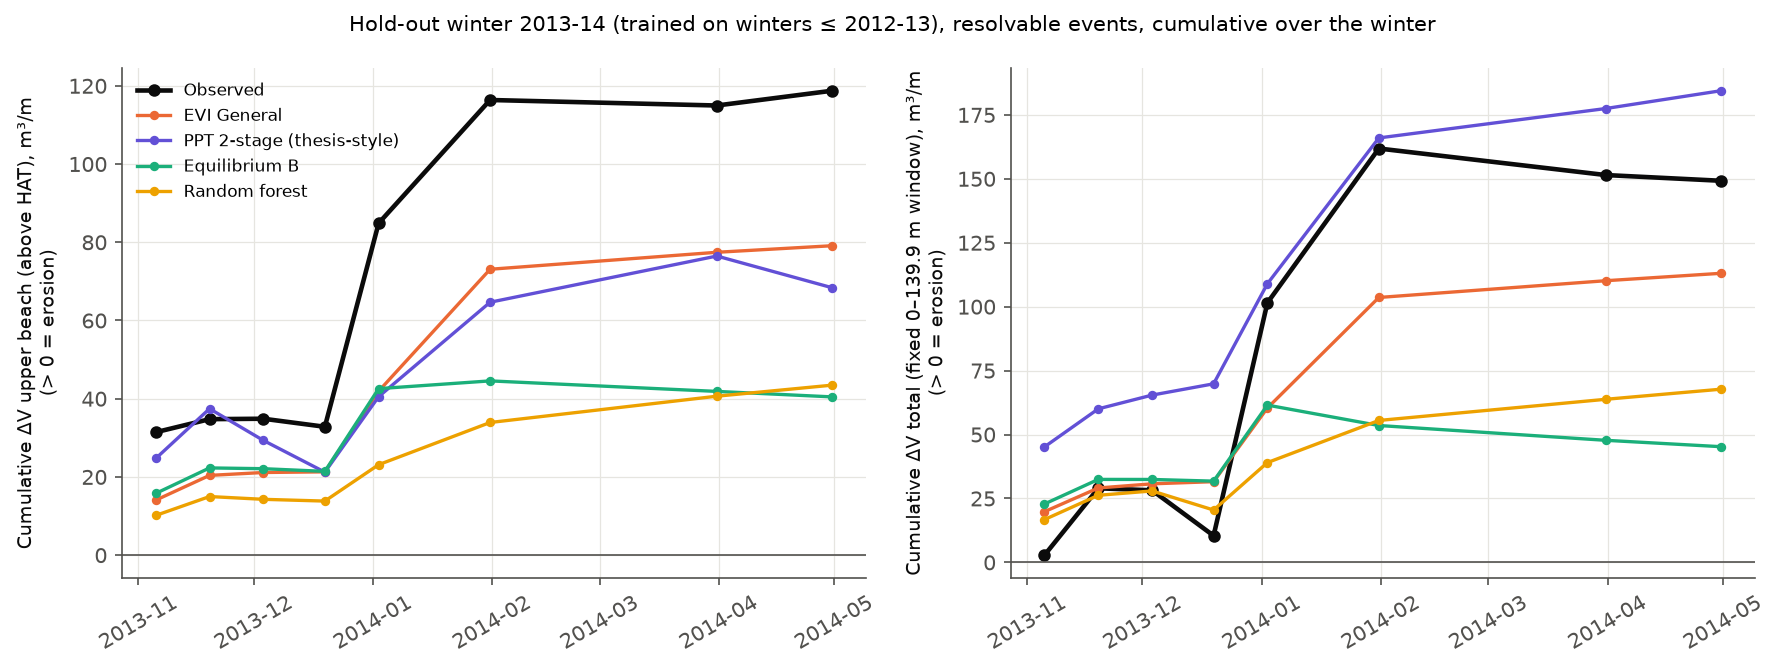

The data file committed next to this chart (first rows):
event_id, survey_start, survey_end, obs, evi_general, ppt_2stage, eq_b, rf, target
TV20131018, 2013-10-18 12:00:00, 2013-11-05 12:00:00, 31.43, 14.06, 24.72, 15.78, 10.15, dV_upper
TV20131105, 2013-11-05 12:00:00, 2013-11-19 12:00:00, 3.342, 6.331, 12.73, 6.523, 4.829, dV_upper
TV20131119, 2013-11-19 12:00:00, 2013-12-03 12:00:00, 0.1119, 0.7396, -8.107, -0.1964, -0.7087, dV_upper
TV20131203, 2013-12-03 12:00:00, 2013-12-19 12:00:00, -2.057, 0.1684, -8.107, -0.6855, -0.4503, dV_upper
TV20131219, 2013-12-19 12:00:00, 2014-01-02 12:00:00, 52.05, 20.63, 19.3, 21.15, 9.307, dV_upper
TV20140102, 2014-01-02 12:00:00, 2014-01-31 12:00:00, 31.5, 31.17, 24.14, 1.981, 10.79, dV_upper
TV20140318, 2014-03-18 12:00:00, 2014-03-31 12:00:00, -1.408, 4.342, 11.81, -2.689, 6.723, dV_upper
TV20140417, 2014-04-17 12:00:00, 2014-04-30 12:00:00, 3.778, 1.677, -8.107, -1.402, 2.826, dV_upper
TV20131018, 2013-10-18 12:00:00, 2013-11-05 12:00:00, 2.829, 19.83, 45.18, 22.85, 16.75, dV_total_fixed
TV20131105, 2013-11-05 12:00:00, 2013-11-19 12:00:00, 26.15, 9.266, 14.87, 9.603, 9.49, dV_total_fixed
TV20131119, 2013-11-19 12:00:00, 2013-12-03 12:00:00, -0.7922, 1.622, 5.378, -0.01943, 1.702, dV_total_fixed
TV20131203, 2013-12-03 12:00:00, 2013-12-19 12:00:00, -17.75, 0.8416, 4.408, -0.6564, -7.459, dV_total_fixed
TV20131219, 2013-12-19 12:00:00, 2014-01-02 12:00:00, 91.07, 28.82, 39.14, 29.73, 18.55, dV_total_fixed
TV20140102, 2014-01-02 12:00:00, 2014-01-31 12:00:00, 60.35, 43.22, 57.02, -7.978, 16.47, dV_total_fixed
TV20140318, 2014-03-18 12:00:00, 2014-03-31 12:00:00, -10.37, 6.548, 11.49, -5.787, 8.271, dV_total_fixed
TV20140417, 2014-04-17 12:00:00, 2014-04-30 12:00:00, -2.244, 2.903, 6.968, -2.497, 3.955, dV_total_fixed
